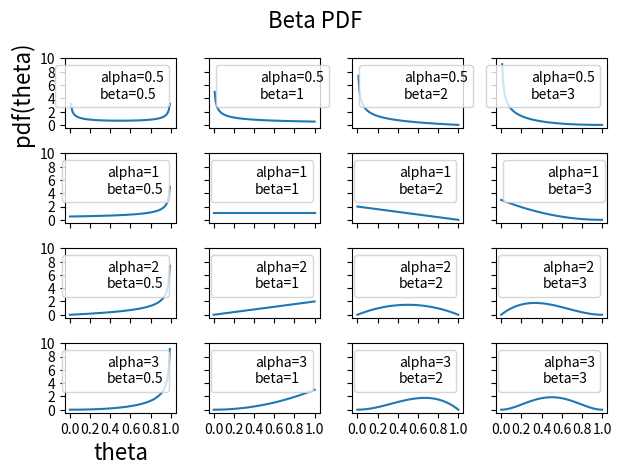
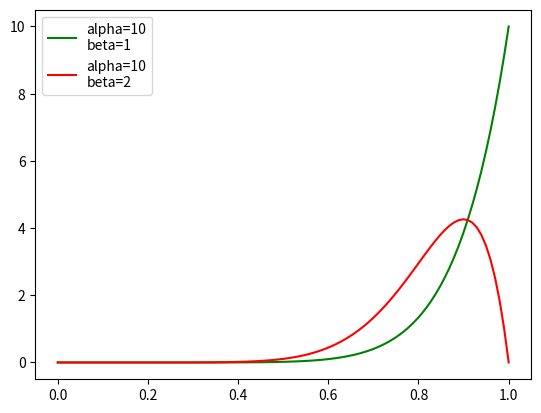

Write the Python code that produced these figures, in order.
# 绘制Beta曲线
import matplotlib.pyplot as plt
import scipy.stats as ss
import numpy as np

params = [0.5, 1, 2, 3]
x = np.linspace(0, 1, 100)
f, ax = plt.subplots(len(params), len(params), sharex=True, sharey=True)
for i in range(4):
    for j in range(4):
        alpha = params[i]
        beta = params[j]
        pdf = ss.beta(alpha, beta).pdf(x)
        ax[i, j].plot(x, pdf)
        ax[i, j].plot(0, 0, label='alpha=%s\nbeta=%s'%(alpha, beta), alpha=0)
        plt.setp(ax[i, j], xticks=[0.0, 0.2, 0.4, 0.6, 0.8, 1.0], yticks=[0,2,4,6,8,10])
        ax[i, j].legend(fontsize=10)
ax[3, 0].set_xlabel('theta', fontsize=16)
ax[0, 0].set_ylabel('pdf(theta)', fontsize=16)
plt.suptitle('Beta PDF', fontsize=16)
plt.tight_layout()

plt.figure()
pdf = ss.beta(10, 1).pdf(x)
plt.plot(x, pdf, 'g-', label='alpha=%s\nbeta=%s'%(10, 1))
pdf = ss.beta(10, 2).pdf(x)
plt.plot(x, pdf, 'r-', label='alpha=%s\nbeta=%s'%(10, 2))
plt.legend()

plt.show()
